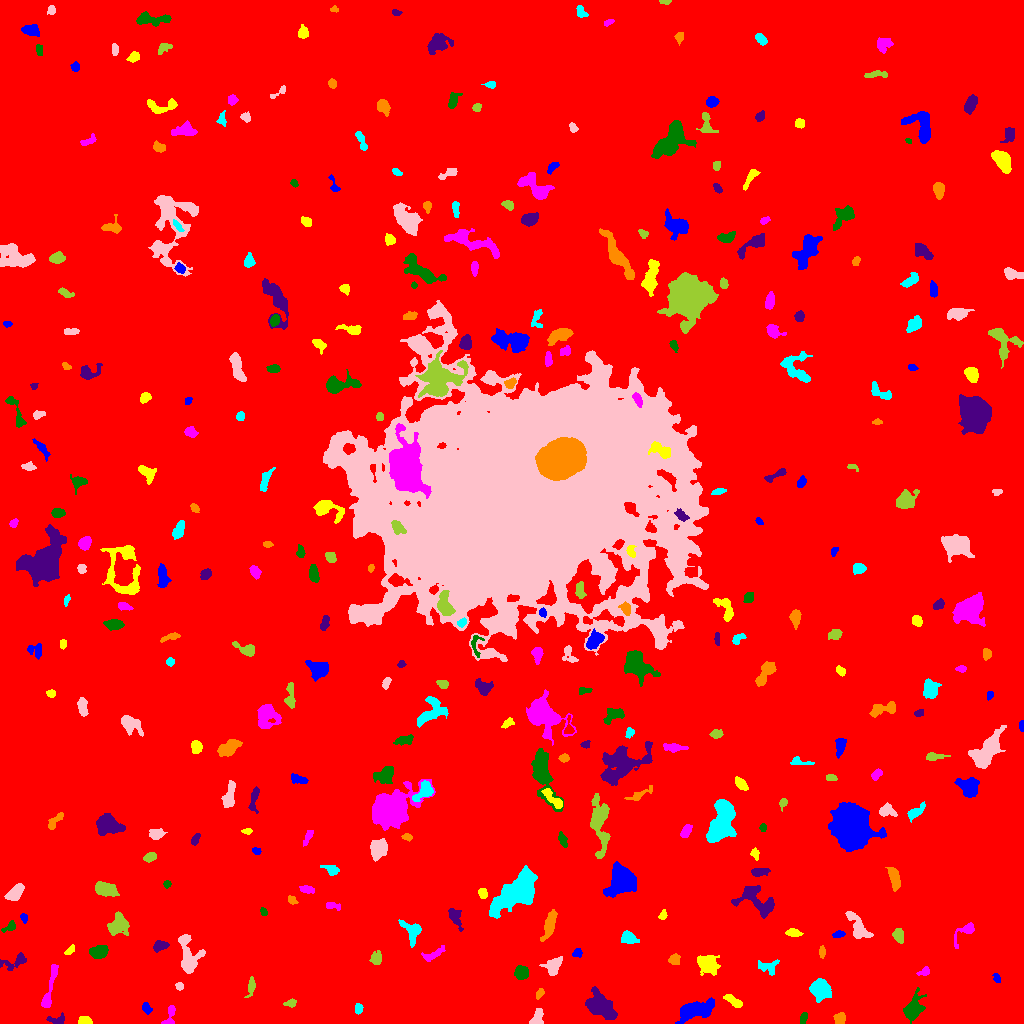

Values plotted in this chart, from the file beside it:
ID, X, Y, A, B, theta, total_flux, mu_max, mu_median, mu_mean, R_fwhm, R_e, R10, R90, x_start, x_end, y_start, y_end, area, greylevel
0, 505.1, 495.7, 301, 298.2, -1.037, 2031952, 15.0, 2.0, 2.269, 64.88, 239.8, 91.33, 391.9, 0, 1023, 0, 1023, 895500, 2.269
1, 693.1, 12.7, 8.683, 3.66, 0.2997, 2754, 14.0, 4.0, 4.989, 6.84, 6.433, 2.523, 10.94, 675, 714, 0, 26, 552, 10.99
2, 85.6, 2.199, 3.015, 1.877, -0.1886, 287.0, 9.0, 2.0, 2.76, 2.646, 2.706, 0.9772, 4.549, 78, 92, 0, 7, 104, 9.76
3, 170, 8.508, 6.384, 2.351, 1.261, 264.0, 4.0, 2.0, 1.899, 5.262, 3.827, 1.493, 5.944, 161, 175, 0, 18, 139, 7.899
4, 803, 5.515, 2.644, 1.553, 1.169, 97.0, 3.0, 1.0, 1.212, 3.038, 2.523, 0.9772, 3.989, 800, 807, 0, 11, 80, 8.213
5, 57.38, 3.428, 4.989, 2.482, 0.009052, 222.0, 4.0, 2.0, 1.82, 4.983, 3.656, 1.262, 5.528, 46, 64, 0, 11, 122, 7.82
6, 839.9, 4.704, 2.734, 2.529, 1.09, 324.0, 6.0, 3.0, 2.634, 4.478, 3.338, 1.262, 5.171, 833, 845, 0, 11, 123, 9.634
7, 358.3, 15.13, 2.248, 1.696, 1.487, 162.0, 5.0, 2.0, 2.025, 3.038, 2.523, 0.9772, 3.909, 355, 363, 9, 20, 80, 9.025
8, 537.9, 6.016, 4.835, 2.754, 1.393, 448.0, 7.0, 3.0, 2.783, 3.7, 3.868, 1.382, 6.155, 529, 543, 0, 15, 161, 8.783
9, 290.8, 20.58, 2.954, 1.836, 0.2046, 196.0, 4.0, 2.0, 2.333, 4.442, 2.932, 1.128, 4.406, 283, 296, 16, 25, 84, 8.333
10, 329.6, 22.82, 5.222, 3.776, -0.2089, 902.0, 9.0, 3.0, 3.328, 4.549, 4.787, 1.784, 7.878, 319, 344, 11, 32, 271, 9.328
11, 146.6, 15.14, 2.553, 1.866, -0.794, 153.0, 4.0, 2.0, 1.645, 3.868, 2.706, 0.9772, 4.37, 142, 152, 9, 21, 93, 8.645
12, 733.5, 22.51, 5.395, 1.913, -0.5814, 639.0, 8.0, 4.0, 4.176, 5.557, 3.949, 1.596, 5.971, 723, 742, 16, 29, 153, 11.18
13, 48.64, 31.62, 14.35, 1.886, 1.323, 723.0, 10.0, 2.0, 2.546, 3.385, 4.549, 1.493, 8.176, 41, 58, 16, 59, 284, 8.546
14, 912.9, 14.37, 6.331, 3.823, 1.12, 1084, 9.0, 2.0, 2.906, 4.886, 5.171, 1.954, 8.992, 903, 926, 0, 36, 373, 8.906
15, 599.6, 17.7, 7.564, 4.754, -0.7068, 3023, 15.0, 4.0, 5.106, 6.817, 6.979, 2.706, 11.35, 585, 617, 4, 37, 592, 11.11
16, 539.4, 29.77, 2.8, 1.646, 1.009, 181.0, 5.0, 2.0, 2.479, 3.241, 2.706, 0.9772, 4.184, 536, 544, 24, 35, 73, 8.479
17, 820.1, 34.38, 4.766, 4.282, -0.6141, 2749, 18.0, 6.0, 7.35, 6.457, 5.557, 2.185, 9.236, 809, 831, 21, 45, 374, 12.35
18, 179.4, 37.05, 2.051, 1.804, -0.1207, 154.0, 4.0, 3.0, 2.525, 3.868, 2.523, 0.9772, 3.785, 175, 183, 33, 41, 61, 8.525
19, 251.3, 36.8, 4.711, 1.75, 1.393, 305.0, 6.0, 2.0, 2.44, 3.989, 3.29, 1.262, 5.412, 244, 255, 26, 47, 125, 8.44
20, 394.1, 31.71, 4.136, 3.419, -1.417, 1109, 9.0, 4.0, 4.472, 6.05, 4.787, 1.954, 7.506, 386, 402, 24, 43, 248, 10.47
21, 996.6, 45.19, 2.431, 1.612, -1.159, 160.0, 5.0, 2.0, 2.462, 3.141, 2.459, 0.9772, 3.827, 992, 1000, 41, 50, 65, 8.462
22, 707.1, 60.67, 5.423, 4.193, -0.4405, 1144, 8.0, 3.0, 3.178, 6.58, 5.441, 2.185, 8.992, 697, 720, 48, 68, 360, 10.18
23, 924.2, 51.4, 3.431, 1.999, 0.3835, 149.0, 3.0, 2.0, 1.733, 4.068, 2.932, 1.128, 4.442, 916, 929, 48, 57, 86, 9.733
24, 520.9, 50.65, 3.166, 2.881, -0.1103, 491.0, 7.0, 3.0, 2.728, 4.583, 3.868, 1.493, 5.971, 514, 528, 44, 58, 180, 9.728
25, 15.12, 61.8, 7.658, 3.178, 0.3392, 425.0, 5.0, 2.0, 2.014, 4.37, 4.406, 1.693, 7.136, 0, 26, 53, 71, 211, 8.014
26, 674.5, 64.32, 2.695, 2.64, 0.4049, 238.0, 4.0, 2.0, 2.106, 4.754, 3.385, 1.262, 5.262, 668, 680, 59, 70, 113, 8.106
27, 766.6, 57.32, 5.904, 3.271, -0.02268, 314.0, 5.0, 1.0, 1.653, 3.7, 3.989, 1.493, 6.933, 758, 779, 48, 64, 190, 7.653
28, 553.3, 57.89, 4.681, 3.425, 0.8706, 758.0, 7.0, 3.0, 3.172, 5.47, 4.583, 1.784, 7.421, 539, 562, 48, 67, 239, 9.172
29, 376.2, 65, 3.593, 2.762, 1.376, 232.0, 4.0, 2.0, 1.681, 5.046, 3.949, 1.493, 5.971, 369, 381, 59, 73, 138, 7.681
30, 984.2, 73.73, 4.757, 3.268, -0.6518, 1523, 15.0, 4.0, 5.27, 4.853, 4.787, 1.784, 7.919, 975, 995, 64, 85, 289, 11.27
31, 577.1, 70.51, 2.405, 1.99, 0.4423, 183.0, 5.0, 2.0, 2.316, 3.241, 2.764, 0.9772, 4.334, 572, 582, 66, 75, 79, 8.316
32, 69.6, 72.89, 3.011, 1.495, 0.7734, 114.0, 4.0, 1.0, 1.541, 3.038, 2.523, 0.7979, 4.297, 64, 74, 69, 79, 74, 8.541
33, 433.7, 69.3, 6.302, 2.197, 0.4241, 290.0, 4.0, 2.0, 1.758, 5.323, 4.029, 1.596, 6.433, 421, 445, 62, 78, 165, 7.758
34, 98.85, 71.68, 4.254, 2.899, 0.247, 841.0, 8.0, 4.0, 3.823, 6.103, 4.583, 1.871, 7.092, 89, 108, 65, 78, 220, 9.823
35, 159.6, 77.58, 3.346, 2.266, 0.3075, 657.0, 12.0, 4.0, 4.693, 4.184, 3.432, 1.382, 5.528, 153, 169, 71, 83, 140, 12.69
36, 822.1, 71.5, 2.36, 1.118, -0.0, 100.0, 5.0, 1.0, 1.351, 2.257, 1.954, 0.5642, 3.241, 819, 825, 65, 78, 74, 8.351
37, 628.7, 85.52, 3.799, 2.668, -0.5013, 647.0, 8.0, 3.0, 3.594, 5.262, 3.989, 1.596, 6.283, 621, 639, 80, 93, 180, 9.594
38, 188.2, 67.9, 10.78, 4.638, -1.369, 1600, 8.0, 3.0, 3.219, 8.117, 6.723, 2.764, 10.7, 178, 205, 50, 89, 497, 9.219
39, 898.6, 88.56, 3.519, 2.385, -1.362, 574.0, 9.0, 3.5, 4.042, 4.068, 3.613, 1.382, 5.809, 892, 903, 80, 95, 142, 10.04
40, 704.7, 84.68, 3.365, 2.035, 1.286, 321.0, 6.0, 2.0, 2.744, 4.222, 3.241, 1.262, 5.171, 700, 710, 77, 91, 117, 8.744
41, 838.6, 89.3, 3.016, 1.491, 0.167, 196.0, 6.0, 2.0, 2.45, 3.241, 2.585, 0.9772, 4.334, 832, 845, 86, 93, 80, 9.45
42, 793.6, 90.5, 3.668, 1.631, -0.1131, 293.0, 7.0, 2.0, 2.548, 3.338, 3.038, 1.128, 4.853, 785, 803, 87, 95, 115, 9.548
43, 966.7, 92.86, 6.566, 2.732, 0.7793, 433.0, 10.0, 1.0, 2.279, 2.985, 3.192, 1.128, 6.129, 954, 974, 75, 101, 190, 9.279
44, 9.5, 96.83, 4.147, 2.025, 0.6124, 216.0, 5.0, 2.0, 2.16, 3.432, 3.038, 1.128, 4.886, 1, 15, 91, 103, 100, 8.16
45, 455.1, 106.3, 5.79, 2.541, -1.116, 344.0, 3.0, 2.0, 1.801, 5.997, 4.478, 1.871, 6.933, 448, 463, 92, 115, 191, 7.801
46, 549.4, 98.87, 7.989, 2.319, 1.244, 905.0, 8.0, 3.0, 3.232, 5.997, 5.232, 2.034, 8.195, 540, 557, 82, 114, 280, 9.232
47, 411.8, 91.9, 6.333, 4.271, -1.116, 626.0, 6.0, 2.0, 2.285, 5.809, 5.171, 1.871, 8.137, 398, 421, 76, 104, 274, 8.285
48, 857.9, 96.03, 8.654, 3.546, -0.9868, 716.0, 4.0, 2.0, 2.106, 8.311, 5.781, 2.326, 9.097, 845, 873, 85, 112, 340, 8.106
49, 118.6, 98.38, 5.229, 4.383, 0.7453, 1298, 8.0, 3.0, 3.741, 7.114, 5.557, 2.257, 8.795, 107, 129, 88, 112, 347, 9.741
50, 596.6, 105.0, 6.058, 2.415, -0.1452, 222.0, 4.0, 2.0, 1.776, 4.754, 3.613, 1.493, 5.67, 589, 607, 100, 111, 125, 7.776
51, 23.77, 105.7, 2.375, 1.611, -1.245, 156.0, 5.0, 2.0, 2.476, 3.038, 2.459, 0.9772, 3.827, 20, 27, 100, 110, 63, 8.476
52, 663.3, 108.3, 2.249, 1.463, 1.145, 148.0, 7.0, 2.0, 2.145, 2.257, 2.185, 0.7979, 3.656, 658, 667, 104, 114, 69, 10.14
53, 332.3, 117.8, 4.388, 1.755, -0.1724, 175.0, 4.0, 2.0, 1.804, 4.26, 3.141, 1.128, 4.918, 326, 340, 113, 121, 97, 8.804
54, 263.6, 111.6, 1.803, 1.422, -0.9686, 81.0, 4.0, 1.5, 1.446, 2.985, 2.111, 0.7979, 3.192, 260, 267, 108, 116, 56, 8.446
55, 758.6, 120.8, 11.15, 5.966, -0.5012, 1654, 9.0, 3.0, 2.991, 5.754, 6.794, 2.523, 11.24, 731, 774, 105, 138, 553, 8.991
56, 291.3, 124, 2.773, 1.798, -0.6488, 224.0, 7.0, 3.0, 3.111, 2.764, 2.523, 0.9772, 4.146, 288, 298, 119, 128, 72, 9.111
57, 518.5, 132.4, 12.09, 5.823, 0.7558, 8751, 28.0, 5.0, 7.244, 7.356, 9.027, 3.241, 15.77, 489, 537, 105, 158, 1208, 13.24
58, 15.12, 130.3, 5.156, 2.663, 0.7812, 819.0, 7.0, 4.0, 3.64, 6.077, 4.687, 1.871, 7.203, 4, 24, 123, 140, 225, 9.64
59, 105.2, 134.2, 5.538, 3.013, -0.2165, 1098, 8.0, 4.0, 3.839, 7.024, 5.232, 2.111, 8.078, 95, 119, 127, 142, 286, 9.839
... 311 more rows
